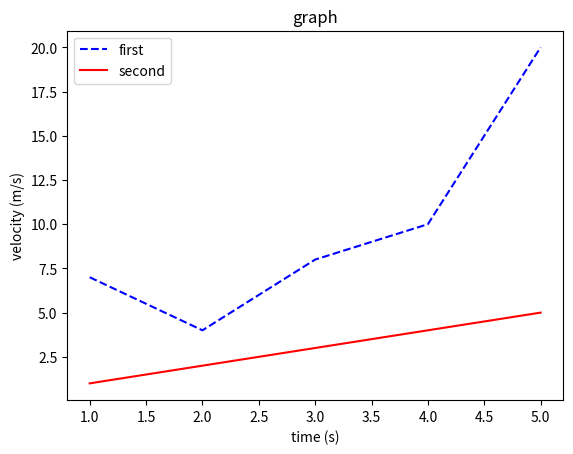

Recreate this plot in Python.
import matplotlib.pyplot as plt
import numpy as np
x=[1,2,3,4,5]
y=[7,4,8,10,20]
#===================================

y_2=[1,2,3,4,5]

#===================================
plt.title('graph')
plt.plot(x,y,'b--',label='first')
plt.plot(x,y_2,'r-',label='second')
plt.ylabel('velocity (m/s)')
plt.xlabel('time (s)')
plt.legend()
plt.show()
